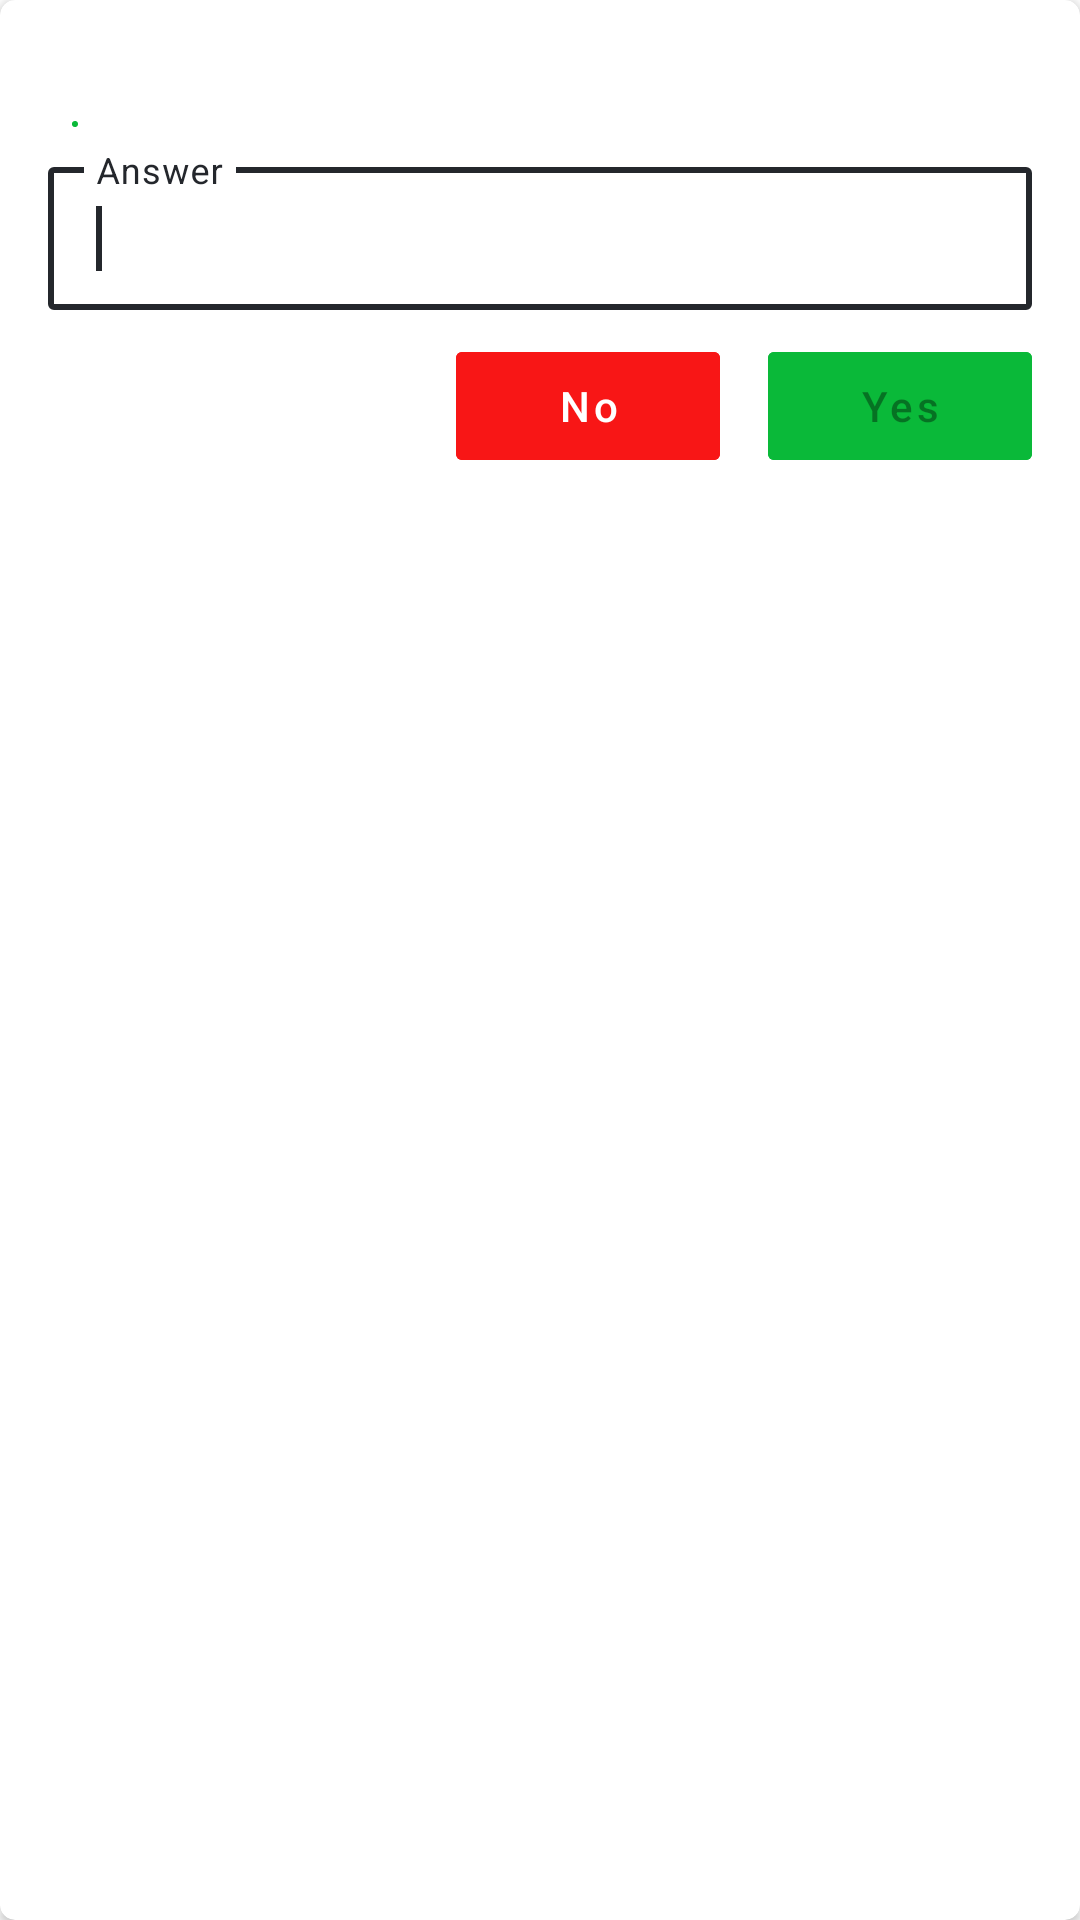

Layout XML and referenced resources for this Android screen:
<!-- AndroidManifest.xml: application theme AppTheme -->
<!-- res/layout/confirmation_checking_dialog.xml -->
<?xml version="1.0" encoding="utf-8"?>
<androidx.cardview.widget.CardView
        android:layout_height="wrap_content"
        android:layout_width="match_parent"
        android:layout_gravity="center"
        app:cardCornerRadius="5dp"
        app:cardBackgroundColor="@android:color/background_light" xmlns:app="http://schemas.android.com/apk/res-auto"
        xmlns:android="http://schemas.android.com/apk/res/android">
    <RelativeLayout
            android:layout_width="match_parent"
            android:layout_height="match_parent">
        <androidx.constraintlayout.widget.ConstraintLayout
                android:layout_width="match_parent"
                android:layout_height="wrap_content">
            <com.google.android.material.textfield.TextInputLayout
                    android:id="@+id/answerInputLayout"
                    style="@style/Widget.MaterialComponents.TextInputLayout.OutlinedBox.Dense"
                    android:layout_width="0dp"
                    android:layout_height="wrap_content"
                    android:hint="Answer"
                    app:endIconMode="clear_text"
                    app:endIconTint="@color/colorDarkGray"
                    app:boxCornerRadiusBottomStart="2dp"
                    app:boxCornerRadiusBottomEnd="2dp"
                    app:boxCornerRadiusTopStart="2dp"
                    app:boxCornerRadiusTopEnd="2dp"
                    app:layout_constraintStart_toStartOf="@+id/question"
                    app:layout_constraintTop_toBottomOf="@+id/recapcha" android:layout_marginEnd="16dp"
                    app:layout_constraintEnd_toEndOf="parent" android:layout_marginBottom="8dp"
                    app:layout_constraintBottom_toBottomOf="parent" app:layout_constraintVertical_bias="0.0"
                    android:layout_marginTop="8dp">
                <requestFocus/>
                <com.google.android.material.textfield.TextInputEditText
                        android:id="@+id/answer"
                        android:layout_width="match_parent"
                        android:layout_height="wrap_content"
                        android:imeOptions="actionDone"
                        android:textColor="@color/colorPrimaryLight"
                        android:inputType="number"/>

            </com.google.android.material.textfield.TextInputLayout>

            <com.google.android.material.button.MaterialButton
                    android:id="@+id/no"
                    style="@style/Widget.MaterialComponents.Button.UnelevatedButton"
                    android:backgroundTint="@color/colorRed"
                    android:layout_width="wrap_content"
                    android:layout_height="wrap_content"
                    android:textAllCaps="false"
                    android:textColor="@drawable/button_state_colors"
                    android:text="No"
                    app:cornerRadius="2dp"
                    android:layout_marginEnd="16dp"
                    app:layout_constraintEnd_toStartOf="@+id/yes"
                    app:layout_constraintTop_toTopOf="@+id/yes"
                    app:layout_constraintBottom_toBottomOf="@+id/yes" android:layout_marginStart="8dp"
                    app:layout_constraintStart_toStartOf="parent" app:layout_constraintHorizontal_bias="1.0"/>

            <com.google.android.material.button.MaterialButton
                    android:id="@+id/yes"
                    style="@style/Widget.MaterialComponents.Button.UnelevatedButton"
                    android:layout_width="wrap_content"
                    android:layout_height="wrap_content"
                    android:textAllCaps="false"
                    android:backgroundTint="@color/colorGreenTheme"
                    android:enabled="false"
                    android:text="Yes"
                    app:cornerRadius="2dp"
                    android:layout_marginEnd="16dp"
                    app:layout_constraintEnd_toEndOf="parent" android:layout_marginTop="8dp"
                    android:layout_marginBottom="16dp"
                    app:layout_constraintBottom_toBottomOf="parent" android:layout_marginStart="8dp"
                    app:layout_constraintStart_toStartOf="parent" app:layout_constraintHorizontal_bias="1.0"
                    app:layout_constraintVertical_bias="1.0"
                    app:layout_constraintTop_toBottomOf="@+id/answerInputLayout"/>
            <TextView
                    android:layout_width="0dp"
                    android:layout_height="wrap_content"
                    android:id="@+id/title"
                    android:maxLines="5"
                    android:ellipsize="end"
                    android:textColor="@color/colorPrimaryLight"
                    android:textSize="18sp" app:layout_constraintTop_toTopOf="parent"
                    app:layout_constraintBottom_toBottomOf="parent"
                    app:layout_constraintStart_toEndOf="@+id/imageView7" android:layout_marginStart="8dp"
                    android:layout_marginEnd="8dp"
                    app:layout_constraintEnd_toEndOf="parent" app:layout_constraintHorizontal_bias="0.0"
                    android:layout_marginTop="8dp" android:layout_marginBottom="8dp"
                    app:layout_constraintVertical_bias="0.0"/>
            <ImageView
                    android:layout_width="32dp"
                    android:layout_height="32dp" app:srcCompat="@drawable/ic_help_black_24dp"
                    android:id="@+id/imageView7"
                    android:tint="@color/colorPrimaryLight"
                    app:layout_constraintTop_toTopOf="@+id/title" app:layout_constraintStart_toStartOf="parent"
                    android:layout_marginStart="16dp"
                    app:layout_constraintBottom_toBottomOf="@+id/title" app:layout_constraintEnd_toEndOf="parent"
                    android:layout_marginEnd="16dp"
                    app:layout_constraintHorizontal_bias="0.0"/>

            <ImageButton
                    android:layout_width="wrap_content"
                    android:layout_height="wrap_content"
                    android:id="@+id/recapcha"
                    app:fabCustomSize="34dp"
                    app:elevation="6dp"
                    app:srcCompat="@drawable/ic_sync_black_24dp"
                    android:background="@drawable/circle_bg_green"
                    app:tint="#ffffff"
                    android:padding="1dp"
                    app:maxImageSize="32dp"
                    android:layout_marginStart="8dp"
                    app:layout_constraintEnd_toEndOf="parent" android:layout_marginEnd="8dp"
                    app:layout_constraintBottom_toBottomOf="parent"
                    app:layout_constraintHorizontal_bias="0.0"
                    app:layout_constraintTop_toBottomOf="@+id/title"
                    android:layout_marginBottom="8dp"
                    app:layout_constraintVertical_bias="0.0" app:layout_constraintStart_toEndOf="@+id/question"
                    android:layout_marginTop="8dp"/>
            <TextView
                    android:layout_width="wrap_content"
                    android:layout_height="wrap_content"
                    android:textSize="16sp"
                    android:textColor="@color/colorPrimaryLight"
                    android:id="@+id/question" app:layout_constraintStart_toStartOf="@+id/imageView7"
                    app:layout_constraintEnd_toEndOf="parent"
                    app:layout_constraintBottom_toBottomOf="@+id/recapcha"
                    app:layout_constraintHorizontal_bias="0.0"
                    app:layout_constraintTop_toTopOf="@+id/recapcha"/>

        </androidx.constraintlayout.widget.ConstraintLayout>
    </RelativeLayout>
</androidx.cardview.widget.CardView>
<!-- resources referenced by this layout -->
<resources>
  <color name="colorDarkGray">#A9A9A9</color>
  <color name="colorGreenTheme">#0AB939</color>
  <color name="colorPrimaryLight">#3d3d3d</color>
  <color name="colorRed">#F81616</color>
  <!-- drawable button_state_colors (drawable) -->
  <?xml version="1.0" encoding="utf-8"?>
  <selector xmlns:android="http://schemas.android.com/apk/res/android">
  
      
      <item android:state_enabled="true"
            android:color="#ffffff" />
  
      
      <item android:state_enabled="false"
            android:color="#D8D8D8" />
  
  </selector>
  <!-- drawable circle_bg_green (drawable) -->
  <shape xmlns:android="http://schemas.android.com/apk/res/android" android:shape="oval">
      <solid android:color="@color/colorGreenTheme" />
  </shape>
  <style name="AppTheme" parent="Theme.MaterialComponents.Light.DarkActionBar">
          
          <item name="colorPrimary">@color/colorPrimary</item>
          <item name="colorPrimaryDark" tools:targetApi="23">@color/colorPrimaryDark</item>
          <item name="colorAccent">@color/colorAccent</item>
          <item name="android:windowLightStatusBar" tools:targetApi="23">true</item>
          <item name="drawerArrowStyle">@style/DrawerArrowStyle</item>
      </style>
  <color name="colorPrimary">#24272c</color>
  <color name="colorPrimaryDark">#F8F8F8</color>
  <color name="colorAccent">#19af2c</color>
  <style name="DrawerArrowStyle" parent="@style/Widget.AppCompat.DrawerArrowToggle">
          <item name="spinBars">true</item>
          <item name="color">@color/colorPrimaryLight</item>
      </style>
</resources>
